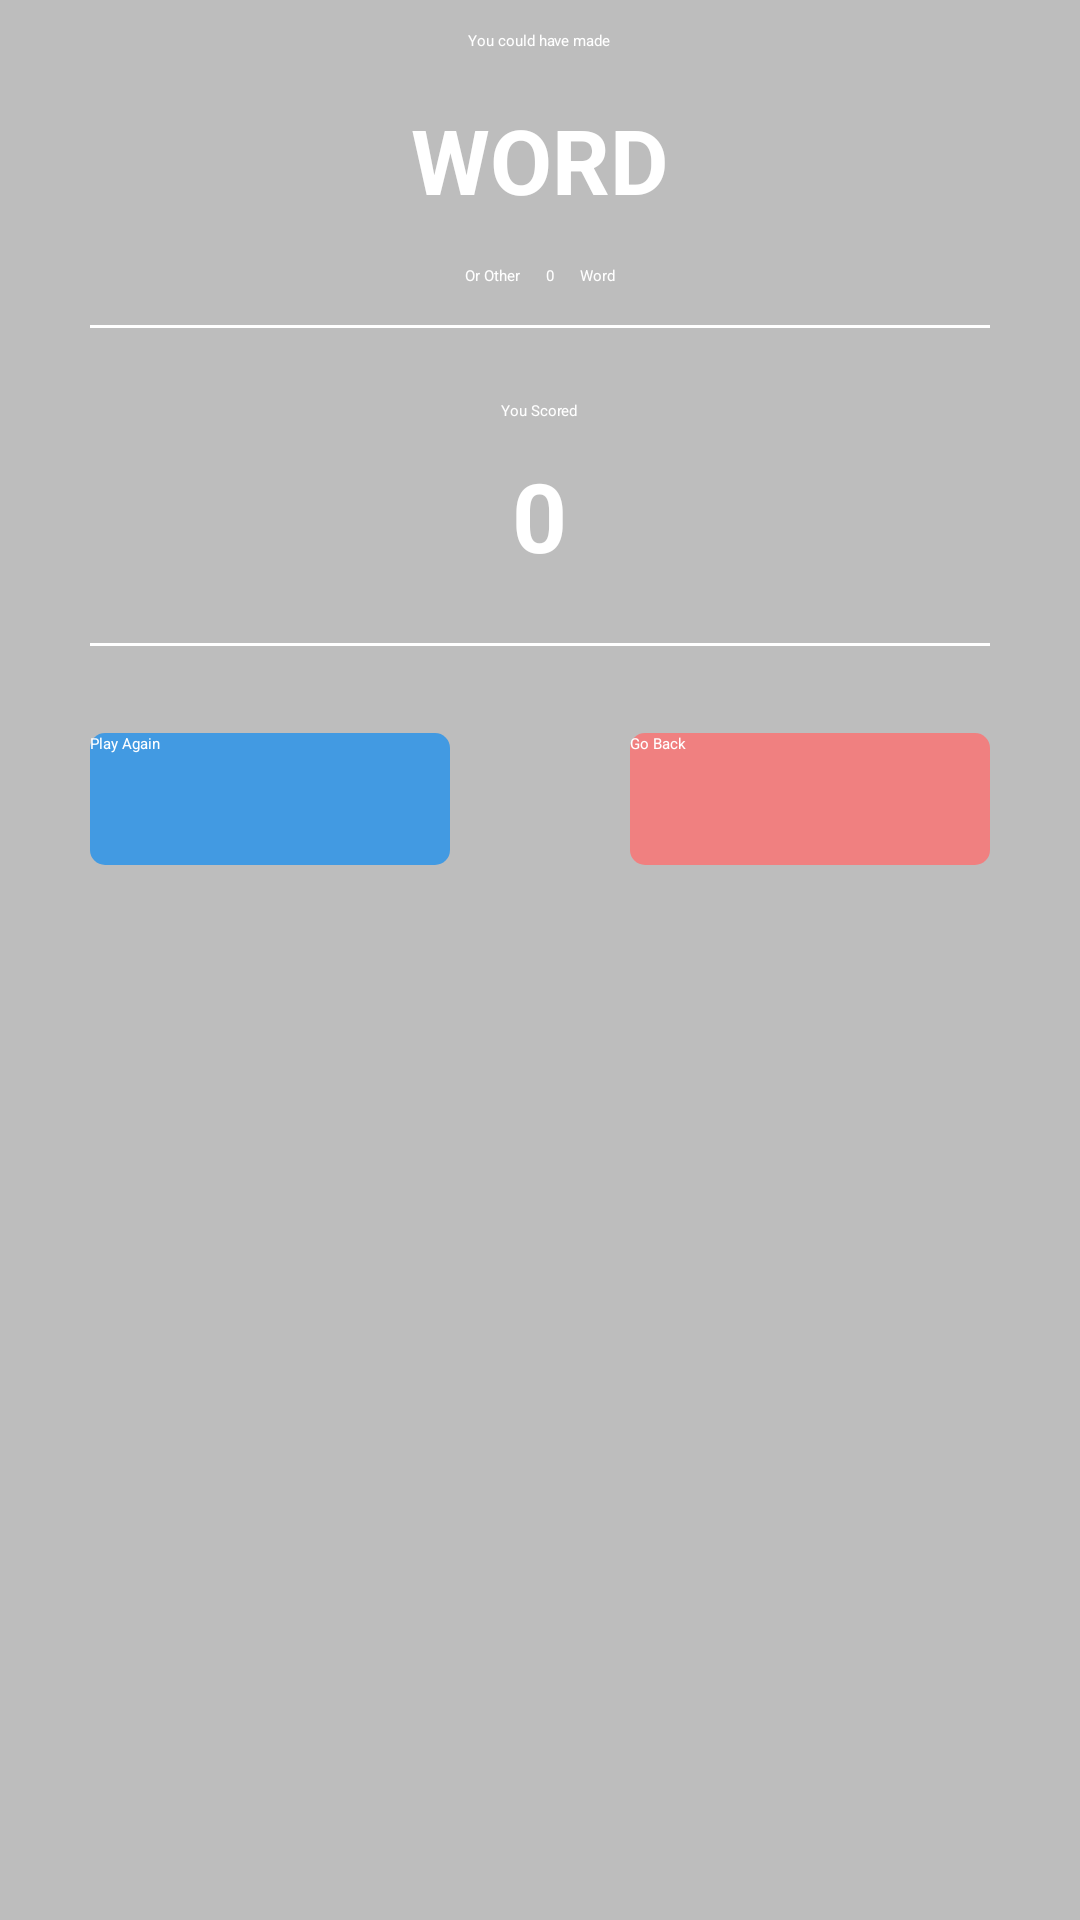

The Android layout XML behind this screen, and the referenced resources:
<!-- AndroidManifest.xml: application theme Theme.ilearn -->
<!-- res/layout/game_fives_over.xml -->
<?xml version="1.0" encoding="utf-8"?>
<RelativeLayout
    xmlns:android="http://schemas.android.com/apk/res/android"
    xmlns:app="http://schemas.android.com/apk/res-auto"
    xmlns:tools="http://schemas.android.com/tools"
    android:layout_width="match_parent"
    android:layout_height="match_parent"
    android:background="@color/background_grey_color"
    tools:context=".ui.activities.games.fives.GameOverActivity">

    <androidx.appcompat.widget.AppCompatTextView
        android:id="@+id/text_title"
        android:layout_width="wrap_content"
        android:layout_height="wrap_content"
        android:layout_alignParentTop="true"
        android:layout_centerHorizontal="true"
        android:layout_marginTop="10dp"
        android:text="@string/you_could_made"
        android:textAlignment="center"
        android:textColor="#fff"/>

    <androidx.appcompat.widget.AppCompatTextView
        android:id="@+id/text_possible_word"
        android:layout_width="wrap_content"
        android:layout_height="wrap_content"
        android:layout_below="@+id/text_title"
        android:layout_centerHorizontal="true"
        android:layout_marginTop="16dp"
        android:text="WORD"
        android:textAlignment="center"
        android:textColor="#fff"
        android:textSize="30sp"
        android:textStyle="bold" />

    <LinearLayout
        android:id="@+id/layout_main"
        android:layout_width="wrap_content"
        android:layout_height="wrap_content"
        android:layout_marginTop="15dp"
        android:orientation="horizontal"
        android:layout_below="@+id/text_possible_word"
        android:layout_centerHorizontal="true">

        <androidx.appcompat.widget.AppCompatTextView
            android:id="@+id/text_view_other"
            android:layout_width="wrap_content"
            android:layout_height="wrap_content"
            android:layout_alignParentTop="true"
            android:layout_toStartOf="@+id/text_view_word_count"
            android:layout_weight="1"
            android:text="@string/or_other"
            android:textColor="#fff"/>

        <androidx.appcompat.widget.AppCompatTextView
            android:id="@+id/text_word_count"
            android:layout_width="20dp"
            android:layout_height="wrap_content"
            android:layout_alignParentTop="true"
            android:layout_toStartOf="@+id/text_view_word"
            android:layout_weight="1"
            android:text="0"
            android:textAlignment="center"
            android:textColor="#fff"/>

        <androidx.appcompat.widget.AppCompatTextView
            android:id="@+id/text_view_word"
            android:layout_width="wrap_content"
            android:layout_height="wrap_content"
            android:layout_alignParentEnd="true"
            android:layout_alignParentTop="true"
            android:layout_weight="1"
            android:text="@string/word"
            android:textColor="#fff"/>
    </LinearLayout>

    <androidx.appcompat.widget.LinearLayoutCompat
        android:id="@+id/layout_line_view_top"
        android:layout_width="match_parent"
        android:layout_height="1dp"
        android:layout_below="@+id/layout_main"
        android:layout_centerHorizontal="true"
        android:layout_marginLeft="30dp"
        android:layout_marginRight="30dp"
        android:layout_marginTop="13dp"
        android:background="#fff"
        android:orientation="horizontal">
    </androidx.appcompat.widget.LinearLayoutCompat>

    <androidx.appcompat.widget.AppCompatTextView
        android:id="@+id/text_view_game_score_title"
        android:layout_width="wrap_content"
        android:layout_height="wrap_content"
        android:layout_below="@+id/layout_line_view_top"
        android:layout_centerHorizontal="true"
        android:layout_marginTop="24dp"
        android:text="@string/you_scored"
        android:textColor="#fff"/>

    <androidx.appcompat.widget.AppCompatTextView
        android:id="@+id/text_game_score"
        android:layout_width="wrap_content"
        android:layout_height="wrap_content"
        android:layout_below="@+id/text_view_game_score_title"
        android:layout_centerHorizontal="true"
        android:layout_marginTop="10dp"
        android:text="0"
        android:textAlignment="center"
        android:textColor="#fff"
        android:textSize="32sp"
        android:textStyle="bold" />

    <androidx.appcompat.widget.LinearLayoutCompat
        android:id="@+id/layout_line_view_bottom"
        android:layout_width="match_parent"
        android:layout_height="1dp"
        android:layout_below="@+id/text_game_score"
        android:layout_centerHorizontal="true"
        android:layout_marginLeft="30dp"
        android:layout_marginRight="30dp"
        android:layout_marginTop="21dp"
        android:layout_marginBottom="24dp"
        android:background="#fff"
        android:orientation="horizontal">
    </androidx.appcompat.widget.LinearLayoutCompat>

    <androidx.appcompat.widget.AppCompatButton
        android:id="@+id/btn_play_again"
        android:layout_width="120dp"
        android:layout_height="44dp"
        android:layout_below="@+id/layout_line_view_bottom"
        android:layout_alignStart="@+id/layout_line_view_bottom"
        android:layout_marginTop="5dp"
        android:background="@drawable/btn_active_background"
        android:text="@string/play_again"
        android:textColor="@color/text_color_white" />

    <androidx.appcompat.widget.AppCompatButton
        android:id="@+id/btn_go_back"
        android:layout_width="120dp"
        android:layout_height="44dp"
        android:layout_below="@+id/layout_line_view_bottom"
        android:layout_alignEnd="@+id/layout_line_view_bottom"
        android:layout_marginTop="5dp"
        android:background="@drawable/btn_disable_background"
        android:text="@string/back"
        android:textColor="@color/text_color_white" />
</RelativeLayout>
<!-- resources referenced by this layout -->
<resources>
  <color name="background_grey_color">#BDBDBD</color>
  <color name="text_color_white">#ffffff</color>
  <!-- drawable btn_active_background (drawable) -->
  <?xml version="1.0" encoding="utf-8"?>
  <shape
      android:shape="rectangle"
      xmlns:android="http://schemas.android.com/apk/res/android">
  
      <gradient android:startColor="#429ae2"
          android:centerColor="#429ae2"
          android:endColor="#429ae2"/>
  
  
      <corners android:radius="5dp"/>
  
      <size android:width="200dp" android:height="50dp"/>
  
  
  </shape>
  <!-- drawable btn_disable_background (drawable) -->
  <?xml version="1.0" encoding="utf-8"?>
  <shape
      android:shape="rectangle"
      xmlns:android="http://schemas.android.com/apk/res/android">
  
      <gradient android:startColor="#F08080"
          android:centerColor="#F08080"
          android:endColor="#F08080"/>
  
      <corners android:radius="5dp"/>
  
      <size android:width="200dp" android:height="50dp"/>
  
  </shape>
  <string name="back">Go Back</string>
  <string name="or_other">Or Other</string>
  <string name="play_again">Play Again</string>
  <string name="word">Word</string>
  <string name="you_could_made">You could have made</string>
  <string name="you_scored">You Scored</string>
  <style name="Theme.ilearn" parent="Theme.MaterialComponents.DayNight.DarkActionBar">
          
          <item name="colorPrimary">@color/colorPrimary</item>
          <item name="colorPrimaryVariant">@color/colorPrimaryDark</item>
          <item name="colorOnPrimary">@color/colorAccent</item>
  
          
          <item name="colorSecondary">@color/colorPrimary</item>
          <item name="colorSecondaryVariant">@color/colorPrimaryDark</item>
          <item name="colorOnSecondary">@color/colorAccent</item>
  
          
          <item name="android:statusBarColor" tools:targetApi="l">?attr/colorPrimaryVariant</item>
          
      </style>
  <color name="colorPrimary">#ffffff</color>
  <color name="colorPrimaryDark">#060606</color>
  <color name="colorAccent">#439ae1</color>
</resources>
